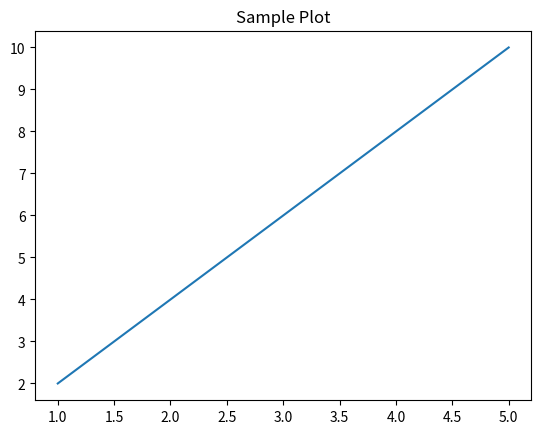

The matplotlib source for this figure:
print("Hello, World!")
import numpy as np
import pandas as pd

# Sample data
data = [1, 2, 3, 4, 5]
print(f"Sum: {sum(data)}")

# Create a simple plot
import matplotlib.pyplot as plt

x = [1, 2, 3, 4, 5]
y = [2, 4, 6, 8, 10]

plt.plot(x, y)
plt.title("Sample Plot")
plt.show()